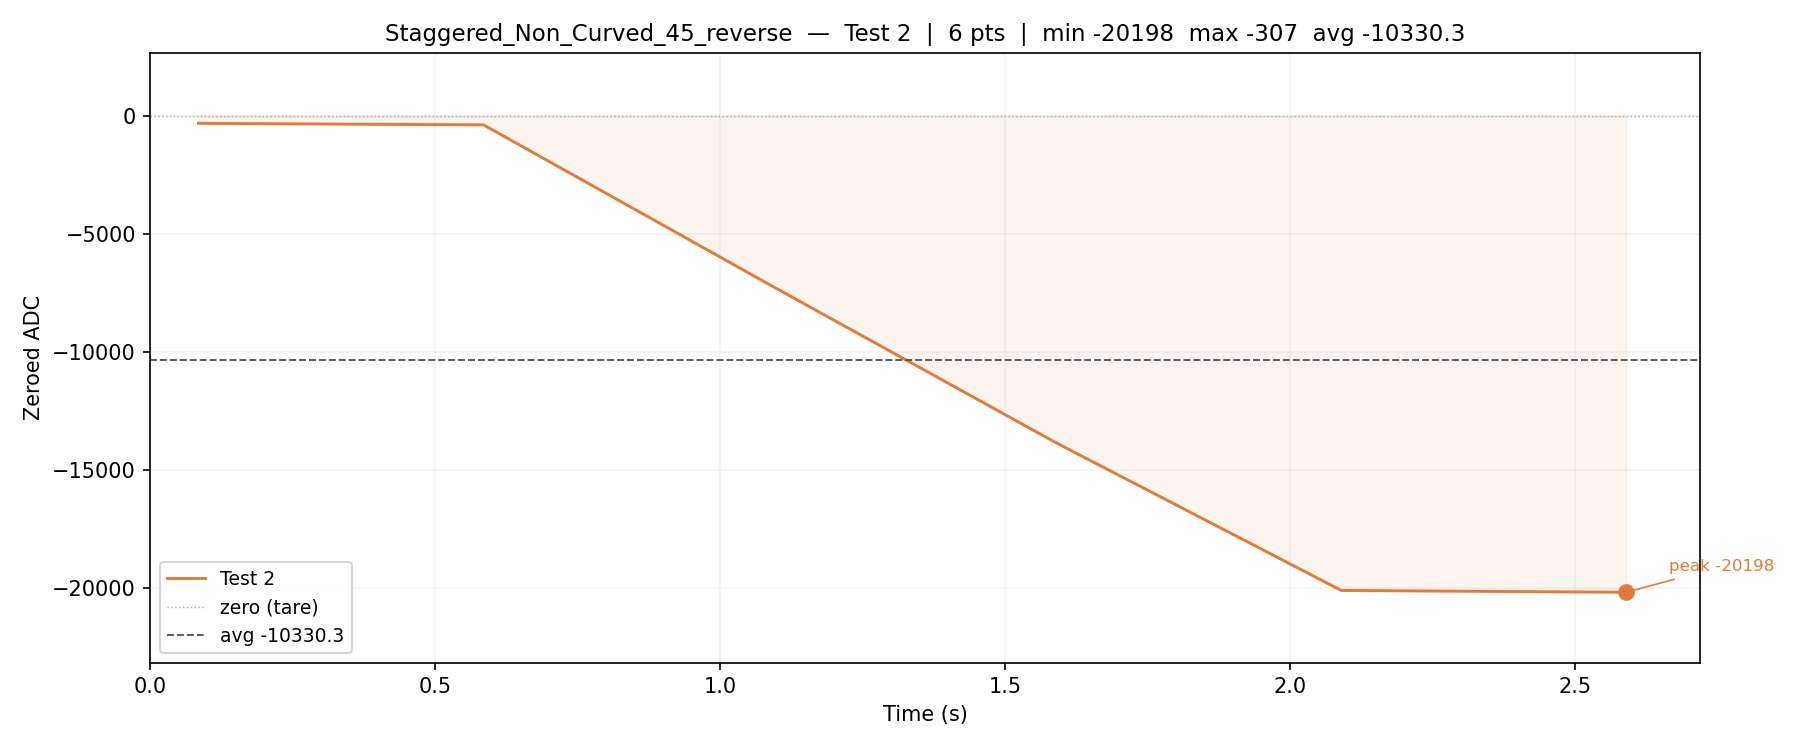

The file beside this chart, header and first rows:
index, time_s, zeroed_value, raw_value
1, 0.084, -307, 393428
2, 0.584, -371, 393364
3, 1.084, -7122, 386613
4, 1.589, -13864, 379871
5, 2.089, -20122, 373613
6, 2.589, -20198, 373537
